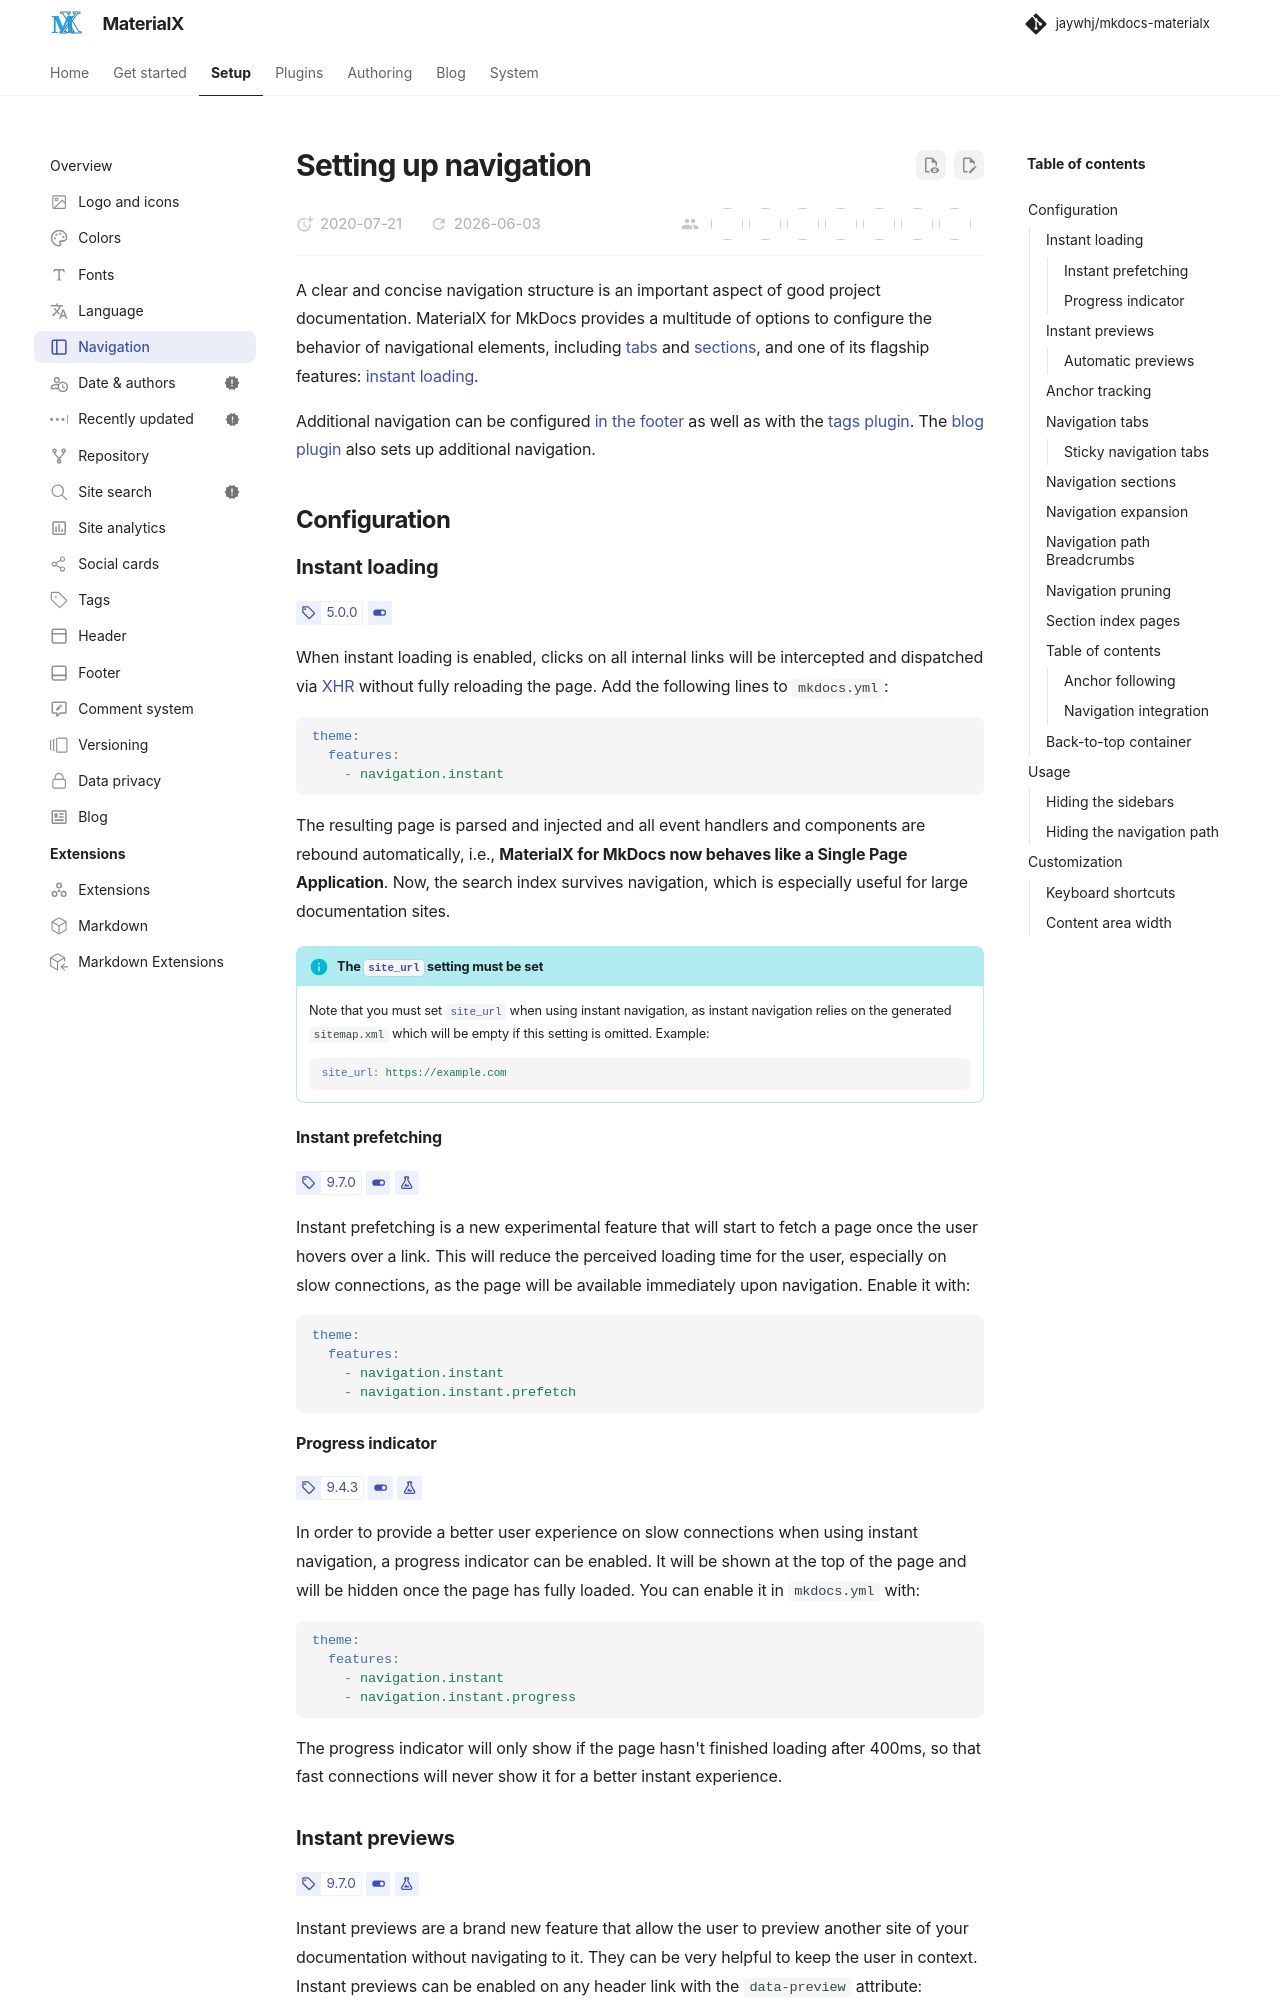

repository: jaywhj/mkdocs-materialx · page: setup/setting-up-navigation.html · generator: mkdocs

---
icon: lucide/panel-left
---

# Setting up navigation

A clear and concise navigation structure is an important aspect of good project
documentation. MaterialX for MkDocs provides a multitude of options to configure
the behavior of navigational elements, including [tabs] and [sections], and one
of its flagship features: [instant loading].

  [tabs]: #navigation-tabs
  [sections]: #navigation-sections
  [instant loading]: #instant-loading

Additional navigation can be configured [in the footer] as well as with the
[tags plugin]. The [blog plugin] also sets up additional navigation.

[in the footer]: setting-up-the-footer.md#navigation
[tags plugin]: ../plugins/tags.md
[blog plugin]: ../plugins/blog.md

## Configuration

### Instant loading

<!-- md:version 5.0.0 -->
<!-- md:feature -->

When instant loading is enabled, clicks on all internal links will be
intercepted and dispatched via [XHR] without fully reloading the page. Add
the following lines to `mkdocs.yml`:

``` yaml
theme:
  features:
    - navigation.instant
```

The resulting page is parsed and injected and all event handlers and components
are rebound automatically, i.e., __MaterialX for MkDocs now behaves like a Single
Page Application__. Now, the search index survives navigation, which is
especially useful for large documentation sites.

!!! info "The [`site_url`][mkdocs.site_url] setting must be set"

    Note that you must set [`site_url`][mkdocs.site_url] when using instant
    navigation, as instant navigation relies on the generated `sitemap.xml`
    which will be empty if this setting is omitted. Example:

    ``` yaml
    site_url: https://example.com
    ```

  [XHR]: https://developer.mozilla.org/en-US/docs/Web/API/XMLHttpRequest

#### Instant prefetching

<!-- md:version 9.7.0 -->
<!-- md:feature -->
<!-- md:flag experimental -->

Instant prefetching is a new experimental feature that will start to fetch a
page once the user hovers over a link. This will reduce the perceived loading
time for the user, especially on slow connections, as the page will be available
immediately upon navigation. Enable it with:

``` yaml
theme:
  features:
    - navigation.instant
    - navigation.instant.prefetch
```
